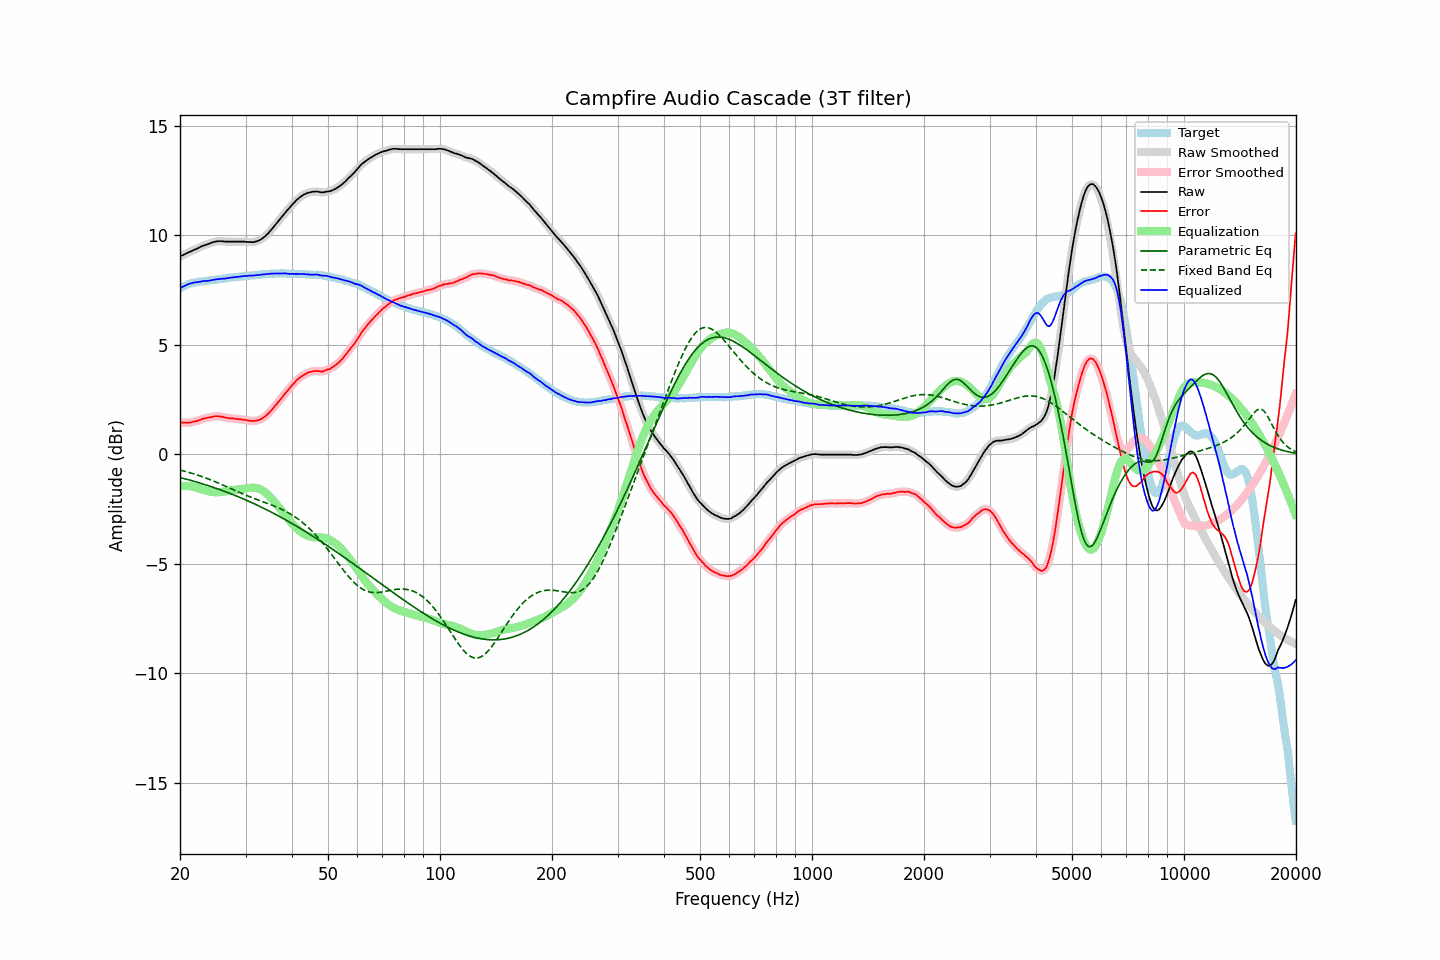

Values plotted in this chart, from the file beside it:
frequency, raw, error, smoothed, error_smoothed, equalization, parametric_eq, fixed_band_eq, equalized_raw, equalized_smoothed, target
20.00, 9.04, 1.45, 9.04, 1.45, -1.46, -1.06, -0.72, 7.58, 7.58, 7.59
20.20, 9.08, 1.45, 9.08, 1.45, -1.45, -1.08, -0.74, 7.63, 7.63, 7.63
20.40, 9.11, 1.44, 9.11, 1.45, -1.44, -1.10, -0.76, 7.67, 7.67, 7.67
20.61, 9.15, 1.45, 9.15, 1.44, -1.44, -1.12, -0.77, 7.71, 7.70, 7.70
20.81, 9.18, 1.44, 9.18, 1.44, -1.44, -1.14, -0.79, 7.74, 7.74, 7.74
21.02, 9.22, 1.44, 9.22, 1.45, -1.45, -1.16, -0.82, 7.77, 7.77, 7.78
21.23, 9.25, 1.45, 9.25, 1.45, -1.46, -1.18, -0.84, 7.79, 7.79, 7.80
21.44, 9.28, 1.46, 9.28, 1.46, -1.47, -1.20, -0.86, 7.81, 7.82, 7.82
21.66, 9.32, 1.48, 9.32, 1.48, -1.48, -1.22, -0.88, 7.84, 7.84, 7.84
21.87, 9.35, 1.50, 9.35, 1.50, -1.50, -1.24, -0.90, 7.85, 7.85, 7.85
22.09, 9.38, 1.51, 9.38, 1.52, -1.52, -1.26, -0.93, 7.86, 7.86, 7.87
22.31, 9.41, 1.53, 9.41, 1.54, -1.54, -1.28, -0.95, 7.87, 7.87, 7.88
22.54, 9.45, 1.56, 9.45, 1.56, -1.57, -1.30, -0.98, 7.88, 7.88, 7.89
22.76, 9.49, 1.59, 9.49, 1.59, -1.59, -1.33, -1.00, 7.90, 7.90, 7.90
22.99, 9.52, 1.62, 9.52, 1.62, -1.61, -1.35, -1.03, 7.91, 7.91, 7.90
23.22, 9.55, 1.64, 9.55, 1.64, -1.63, -1.37, -1.05, 7.92, 7.92, 7.91
23.45, 9.57, 1.65, 9.57, 1.66, -1.65, -1.40, -1.08, 7.92, 7.92, 7.92
23.69, 9.60, 1.67, 9.60, 1.67, -1.67, -1.42, -1.11, 7.93, 7.92, 7.93
23.92, 9.62, 1.68, 9.62, 1.68, -1.69, -1.44, -1.14, 7.93, 7.93, 7.94
24.16, 9.65, 1.69, 9.65, 1.69, -1.70, -1.47, -1.16, 7.95, 7.95, 7.96
24.40, 9.68, 1.70, 9.68, 1.71, -1.72, -1.49, -1.19, 7.96, 7.96, 7.98
24.65, 9.70, 1.73, 9.70, 1.73, -1.72, -1.52, -1.22, 7.97, 7.98, 7.97
24.89, 9.72, 1.74, 9.72, 1.74, -1.73, -1.54, -1.25, 7.99, 7.99, 7.98
25.14, 9.73, 1.74, 9.73, 1.74, -1.73, -1.57, -1.28, 7.99, 8.00, 7.99
25.39, 9.74, 1.74, 9.74, 1.74, -1.73, -1.59, -1.32, 8.01, 8.01, 8.00
25.65, 9.74, 1.72, 9.74, 1.73, -1.73, -1.62, -1.35, 8.01, 8.01, 8.02
25.91, 9.74, 1.72, 9.74, 1.72, -1.72, -1.65, -1.38, 8.02, 8.02, 8.02
26.16, 9.73, 1.70, 9.73, 1.70, -1.70, -1.67, -1.41, 8.03, 8.03, 8.03
26.43, 9.72, 1.68, 9.72, 1.69, -1.69, -1.70, -1.45, 8.03, 8.03, 8.04
26.69, 9.72, 1.67, 9.72, 1.67, -1.67, -1.73, -1.48, 8.04, 8.04, 8.05
26.96, 9.72, 1.65, 9.72, 1.65, -1.66, -1.76, -1.51, 8.06, 8.06, 8.07
27.23, 9.72, 1.64, 9.72, 1.65, -1.65, -1.78, -1.54, 8.07, 8.07, 8.08
27.50, 9.72, 1.64, 9.72, 1.64, -1.64, -1.81, -1.58, 8.08, 8.08, 8.08
27.77, 9.72, 1.64, 9.72, 1.64, -1.63, -1.84, -1.61, 8.09, 8.09, 8.08
28.05, 9.72, 1.62, 9.72, 1.63, -1.63, -1.87, -1.64, 8.09, 8.09, 8.10
28.33, 9.72, 1.62, 9.72, 1.62, -1.62, -1.90, -1.68, 8.10, 8.10, 8.10
28.62, 9.72, 1.61, 9.72, 1.61, -1.61, -1.93, -1.71, 8.11, 8.11, 8.11
28.90, 9.72, 1.60, 9.72, 1.60, -1.60, -1.96, -1.74, 8.12, 8.12, 8.12
29.19, 9.72, 1.60, 9.72, 1.59, -1.59, -1.99, -1.77, 8.12, 8.13, 8.12
29.48, 9.72, 1.57, 9.72, 1.58, -1.58, -2.02, -1.81, 8.14, 8.14, 8.15
29.78, 9.72, 1.58, 9.71, 1.58, -1.57, -2.06, -1.84, 8.15, 8.14, 8.14
30.08, 9.71, 1.56, 9.71, 1.56, -1.56, -2.09, -1.87, 8.15, 8.15, 8.15
30.38, 9.70, 1.55, 9.70, 1.55, -1.55, -2.12, -1.90, 8.15, 8.16, 8.15
30.68, 9.70, 1.53, 9.70, 1.54, -1.54, -2.15, -1.93, 8.16, 8.16, 8.17
30.99, 9.70, 1.53, 9.69, 1.53, -1.53, -2.19, -1.96, 8.17, 8.16, 8.17
31.30, 9.69, 1.52, 9.69, 1.52, -1.53, -2.22, -1.99, 8.16, 8.17, 8.17
31.61, 9.70, 1.52, 9.70, 1.53, -1.53, -2.25, -2.01, 8.17, 8.17, 8.18
31.93, 9.72, 1.53, 9.71, 1.53, -1.53, -2.29, -2.04, 8.18, 8.18, 8.19
32.24, 9.74, 1.55, 9.74, 1.55, -1.55, -2.32, -2.07, 8.19, 8.19, 8.19
32.57, 9.77, 1.56, 9.77, 1.57, -1.57, -2.36, -2.10, 8.20, 8.20, 8.21
32.89, 9.81, 1.60, 9.81, 1.60, -1.60, -2.39, -2.12, 8.21, 8.21, 8.21
33.22, 9.85, 1.63, 9.85, 1.63, -1.64, -2.43, -2.15, 8.21, 8.22, 8.22
33.55, 9.91, 1.68, 9.91, 1.68, -1.68, -2.46, -2.18, 8.23, 8.22, 8.23
33.89, 9.97, 1.73, 9.97, 1.73, -1.74, -2.50, -2.21, 8.23, 8.23, 8.24
34.23, 10.04, 1.80, 10.04, 1.80, -1.80, -2.54, -2.23, 8.24, 8.24, 8.24
34.57, 10.11, 1.86, 10.11, 1.87, -1.87, -2.57, -2.26, 8.24, 8.24, 8.25
34.92, 10.20, 1.95, 10.19, 1.94, -1.95, -2.61, -2.29, 8.25, 8.25, 8.25
35.27, 10.28, 2.02, 10.28, 2.03, -2.03, -2.65, -2.32, 8.25, 8.25, 8.26
35.62, 10.37, 2.11, 10.37, 2.11, -2.11, -2.69, -2.35, 8.26, 8.26, 8.26
35.97, 10.46, 2.20, 10.46, 2.20, -2.20, -2.73, -2.38, 8.26, 8.26, 8.26
... 635 more rows
